The GitHub repository martinsaxa/jute-disease-dataset contains a labelled image folder "dataset" with 5 categories: dieback, fresh, holed, mosaic, stem soft rot. Examples follow, each with its label.

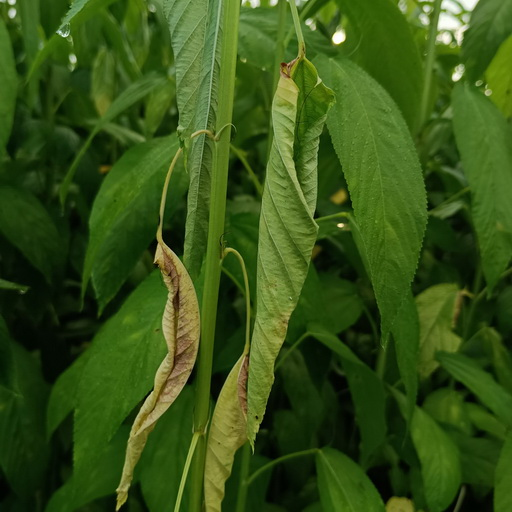
Label: dieback

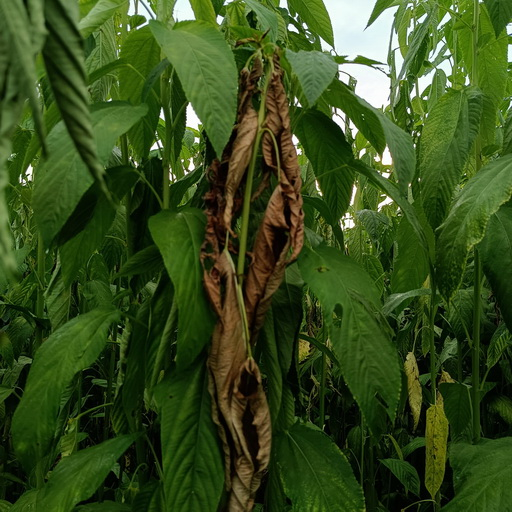
Label: dieback

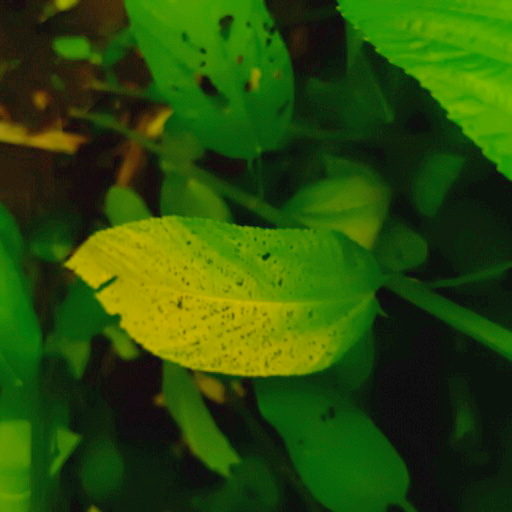
Label: mosaic

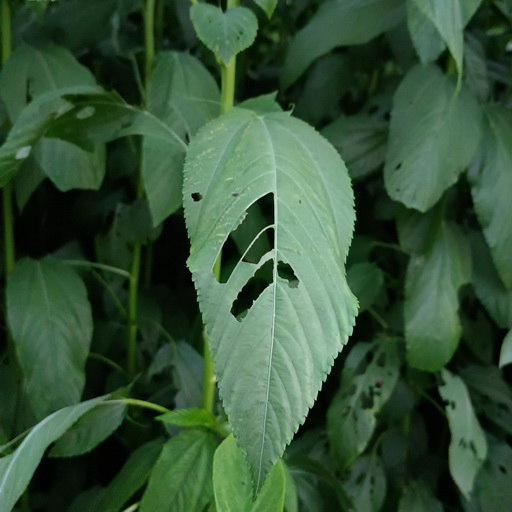
Label: holed

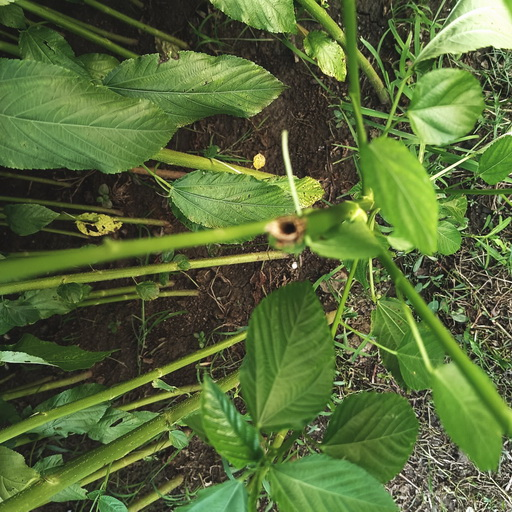
Label: stem soft rot

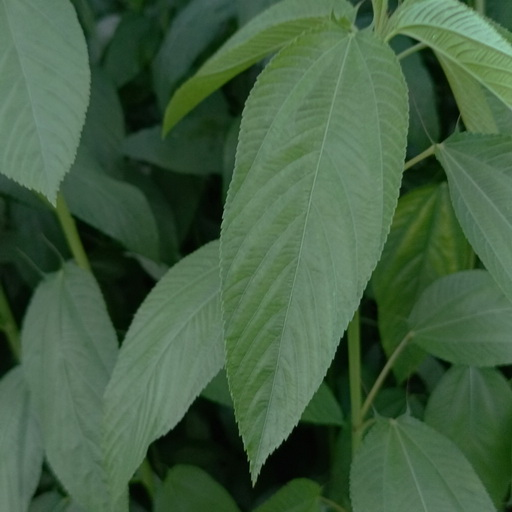
Label: fresh
